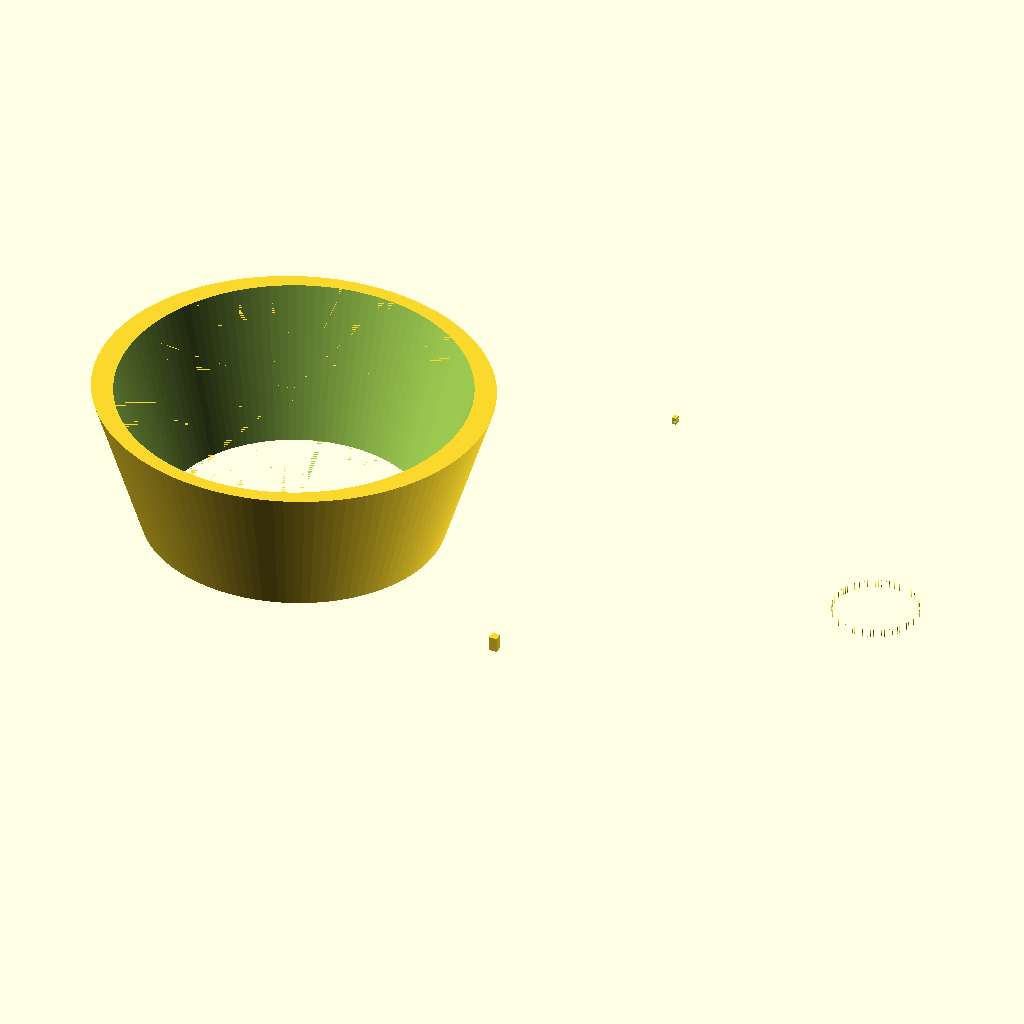
Cell 1: rendered with the file's own defaults.
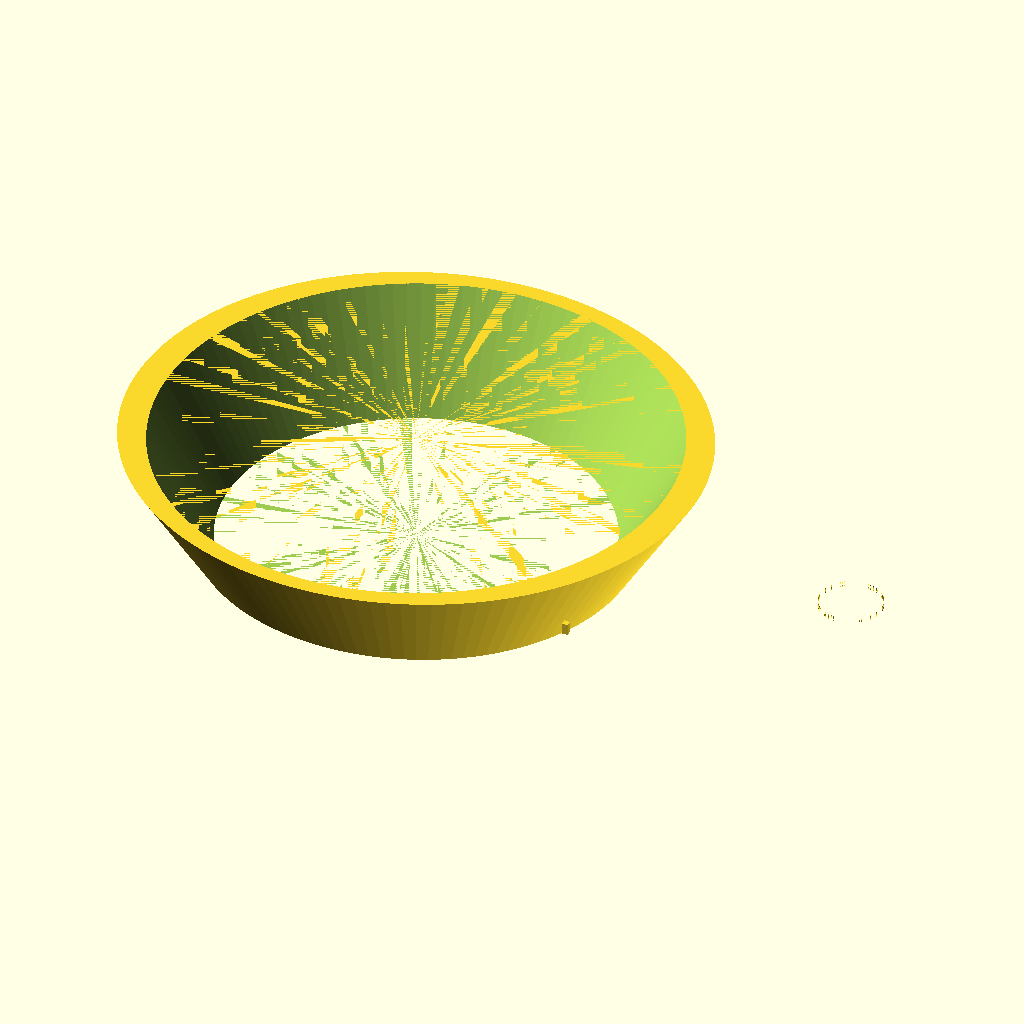
Cell 2 — montana_beam_w set to 76000, the other parameters unchanged.
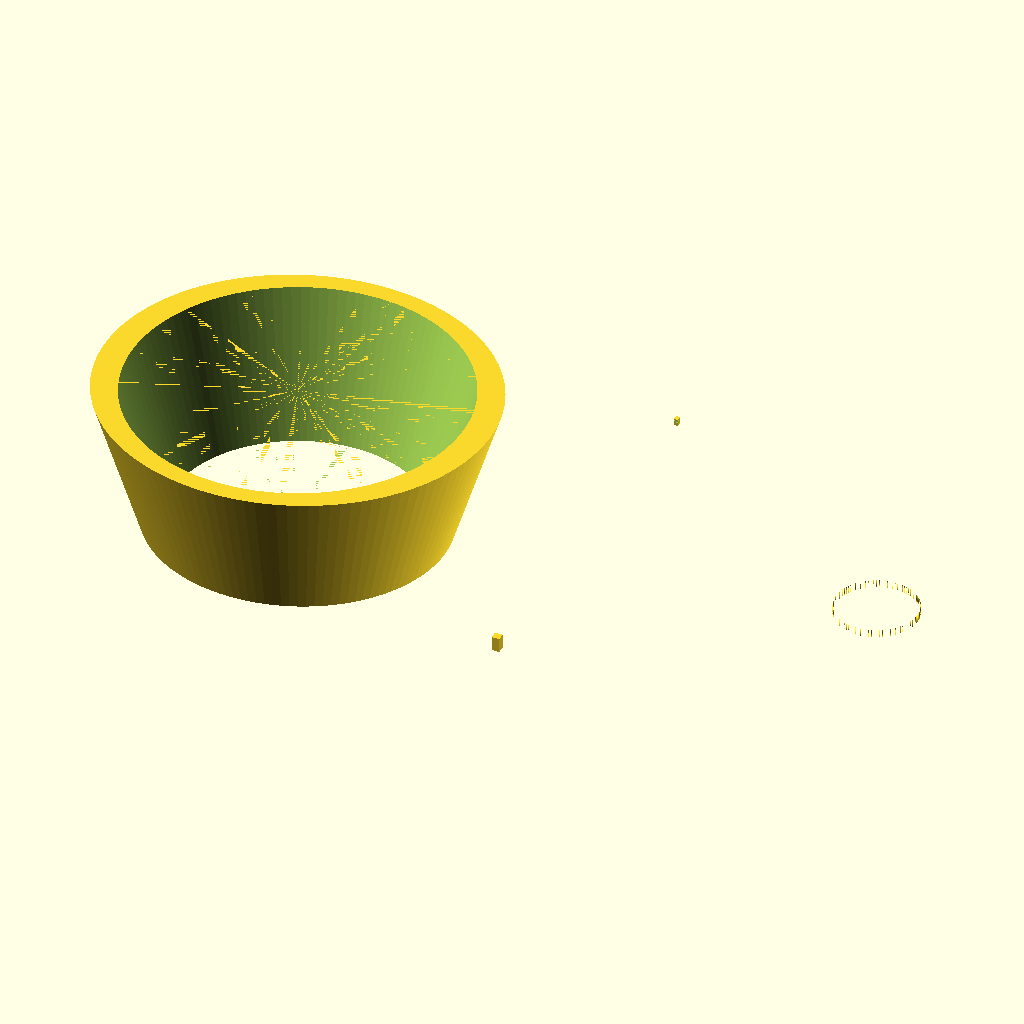
Cell 3 — armor_thickness set to 1500, the other parameters unchanged.
All cells are drawn from the same view direction (rotation 55°, 0°, 25°, orthographic, colour scheme Cornfield), but the view is re-fitted for each cell, so position and scale can differ between cells as well as the parameter.
Source of the model, src/armor_mechanical_blueprints.scad:
// =========================================================================
// SPECIFICATION FILE: mechanical_blueprints.scad
// DESCRIPTION: Form-Fitting E-CMF OtterBox Armor & Mechanical Pockets
// LICENSE: Boost Software License (BSL-1.0)
// =========================================================================

$fn = 120; // Forced high-fidelity rendering resolution

// --- Hull & Armor Sleeve Dimensions (mm) ---
montana_beam_w       = 38000.0; // 38.0-meter baseline hull beam width
montana_length       = 280000.0;// 280.0-meter master hull length
armor_thickness      = 750.0;   // 0.75-meter thick rubberized metal-foam shield
vortex_core_diameter = 12500.0; // 12.5-meter inner resonance stack core

// --- Actuator & Spring Subsystems (mm) ---
piston_rod_diameter  = 450.0;   // Solid Titanium (Ti-6Al-4V) core
cylinder_bore_r      = 350.0;   // 700mm cylinder internal bore radius
spring_wire_d        = 75.0;    // Heavy-caliber multi-strand wire thickness

module Form_Fitting_Armor_Sleeve(b=montana_beam_w, l=montana_length, t=armor_thickness) {
    // Generates the outer, blunt "tugboat-style" protective composite shell
    difference() {
        // Outer boundary layer including the E-CMF matrix skin
        scale([1.1, 1.05, 1.0])
            cylinder(h=22000, r1=b/2 + t, r2=b/1.5 + t, center=true);
        // Interior structural cutout form-fitted to wrap tightly around the inner hull
        scale([1.0, 1.0, 1.0])
            cylinder(h=22010, r1=b/2, r2=b/1.5, center=true);
    }
}

module Surgical_Citadel_Recoil_Spring(barbette_r=6200, wire_d=spring_wire_d, turns=14) {
    // Sig Sauer-Inspired Multi-Strand Recoil Spring Isolation Matrix
    // Suspends surgical decks inside armored barbettes to absorb hull blast impact
    union() {
        for (i = [0 : turns * 100]) {
            angle = i * 3.6;
            z_axis = (i / 100) * (wire_d * 1.1);
            translate([barbette_r * cos(angle), barbette_r * sin(angle), z_axis - (turns * wire_d / 2)])
                sphere(r=wire_d/2);
        }
    }
}

module Keel_Hydraulic_Actuator_Pocket(r_bore=cylinder_bore_r, d_rod=piston_rod_diameter) {
    difference() {
        // High-tensile cast steel mounting frame anchor block
        cube([1200, 1200, 2200], center=true);
        // Forged internal cylinder casing cavity
        cylinder(h=2000, r=r_bore, center=true);
        // Lower clearance guide passage for the movable titanium rod
        translate([0, 0, -400])
            cylinder(h=2210, r=(d_rod/2) + 15, center=true);
    }
}

module Cryo_Vault_Sliding_Brackets(slots=8, spacing=120) {
    // Generates precision CNC milled tracks for slide-out blood plasma shelves
    difference() {
        cube([610, 800, slots * spacing + 50], center=true);
        cube([550, 802, slots * spacing + 10], center=true);
        for (i = [0 : slots - 1]) {
            translate([0, 0, (i * spacing) - ((slots * spacing)/2) + (spacing/2)])
                cube([630, 804, 20], center=true);
        }
    }
}

// Render configuration map for verification check
translate([-45000, 0, 0])    Form_Fitting_Armor_Sleeve();
translate([45000, 0, 0])     Surgical_Citadel_Recoil_Spring();
translate([0, -30000, 0])    Keel_Hydraulic_Actuator_Pocket();
translate([0, 30000, 0])     Cryo_Vault_Sliding_Brackets();
Customizer parameters (derived from the source; name, type, default, range or options):
montana_beam_w: number, default 38000
montana_length: number, default 280000
armor_thickness: number, default 750
vortex_core_diameter: number, default 12500
piston_rod_diameter: number, default 450
cylinder_bore_r: number, default 350
spring_wire_d: number, default 75
